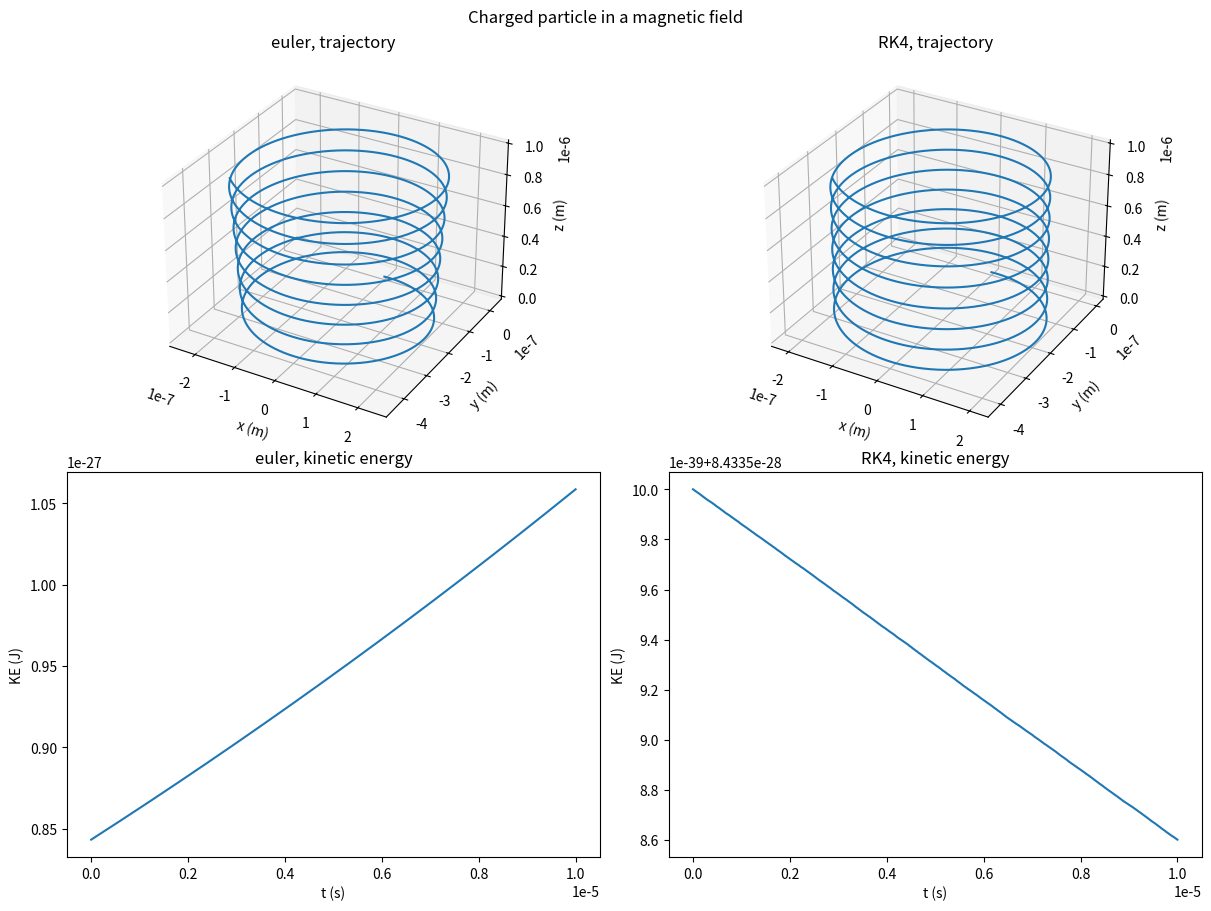

This figure's Python source:
import numpy as np
import matplotlib.pyplot as plt

dt = 0.000000001

mass = 1.67*(10**-27)
charge = 1.6*(10**-19)

magneticField = np.array([0, 0, 0.05])
electricField = 0

initialPosition = np.array([0,0,0], dtype = float)
initialVelocity = np.array([1,0,0.1])

stateType = np.dtype([('position', 'f8', 3), ('velocity', 'f8', 3), ('acceleration', 'f8', 3), ('ke', 'f8')])

eulerResultsTemp = [] #List of tuples, of the form (position, velocity, acceleration, kinetic energy)
RK4ResultsTemp = []  #Same form

def lorentzAccel(position, velocity):
    F = charge * (electricField + np.cross(velocity, magneticField))
    return F/mass

def euler(timestep, latestDerivative):
    return latestDerivative * timestep

def RK4(timestep, position, velocity):
    k1Pos = velocity
    k1Vel = lorentzAccel(position, velocity)

    k2Pos = velocity + 0.5 * timestep * k1Vel
    k2Vel = lorentzAccel(position + 0.5 * timestep * k1Pos, k2Pos)

    k3Pos = velocity + 0.5 * timestep * k2Vel
    k3Vel = lorentzAccel(position + 0.5 * timestep * k2Pos, k3Pos)

    k4Pos = velocity + timestep * k3Vel
    k4Vel = lorentzAccel(position + timestep * k3Pos, k4Pos)

    newPosition = position + timestep * (1/6 * k1Pos + 1/3 * k2Pos + 1/3 * k3Pos + 1/6 * k4Pos)
    newVelocity = velocity + timestep * (1/6 * k1Vel + 1/3 * k2Vel + 1/3 * k3Vel + 1/6 * k4Vel)
    return newPosition, newVelocity

def kenergy(velocity):
    return 1/2 * mass * np.dot(velocity,velocity)

for i in range(10000):
    if i == 0:
        eulerResultsTemp.append((initialPosition, initialVelocity, lorentzAccel(initialPosition, initialVelocity), kenergy(initialVelocity)))
        RK4ResultsTemp.append((initialPosition, initialVelocity, lorentzAccel(initialPosition, initialVelocity), kenergy(initialVelocity)))
    else:
        velo = eulerResultsTemp[i-1][1] + euler(dt, eulerResultsTemp[i-1][2])
        pos = eulerResultsTemp[i-1][0] + euler(dt, eulerResultsTemp[i-1][1])
        eulerResultsTemp.append((pos, velo, lorentzAccel(pos, velo), kenergy(velo)))

        RK4Pos, RK4Velo = RK4(dt, RK4ResultsTemp[i-1][0], RK4ResultsTemp[i-1][1])
        RK4ResultsTemp.append((RK4Pos, RK4Velo, lorentzAccel(RK4Pos, RK4Velo), kenergy(RK4Velo)))


eulerResults = np.array(eulerResultsTemp, dtype=stateType)
RK4Results = np.array(RK4ResultsTemp, dtype=stateType)

def plotTrajectory(ax, states, label):
    ax.set_title(label + ', trajectory')
    ax.set_xlabel('x (m)')
    ax.set_ylabel('y (m)')
    ax.set_zlabel('z (m)')
    if len(states) == 0:
        ax.text2D(0.5, 0.5, 'not implemented yet', ha='center', transform=ax.transAxes)
        return
    ax.plot(*states['position'].T)

def plotEnergy(ax, states, label):
    ax.set_title(label + ', kinetic energy')
    ax.set_xlabel('t (s)')
    ax.set_ylabel('KE (J)')
    if len(states) == 0:
        ax.text(0.5, 0.5, 'not implemented yet', ha='center', transform=ax.transAxes)
        return
    ax.plot(np.arange(len(states)) * dt, states['ke'])

fig = plt.figure(figsize=(12, 9), constrained_layout=True)
fig.suptitle('Charged particle in a magnetic field')

plotTrajectory(fig.add_subplot(2, 2, 1, projection='3d'), eulerResults, 'euler')
plotTrajectory(fig.add_subplot(2, 2, 2, projection='3d'), RK4Results, 'RK4')
plotEnergy(fig.add_subplot(2, 2, 3), eulerResults, 'euler')
plotEnergy(fig.add_subplot(2, 2, 4), RK4Results, 'RK4')

plt.show()
